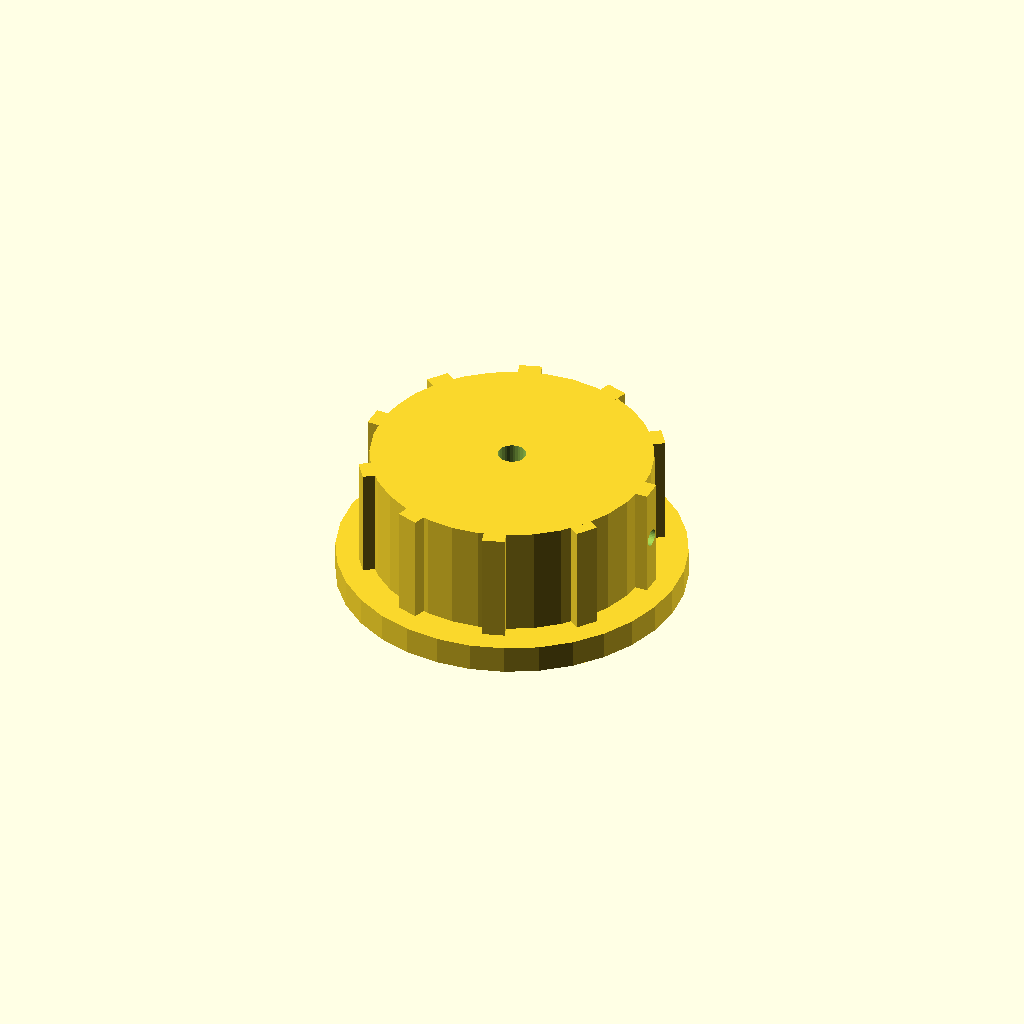
Cell 1: rendered with the file's own defaults.
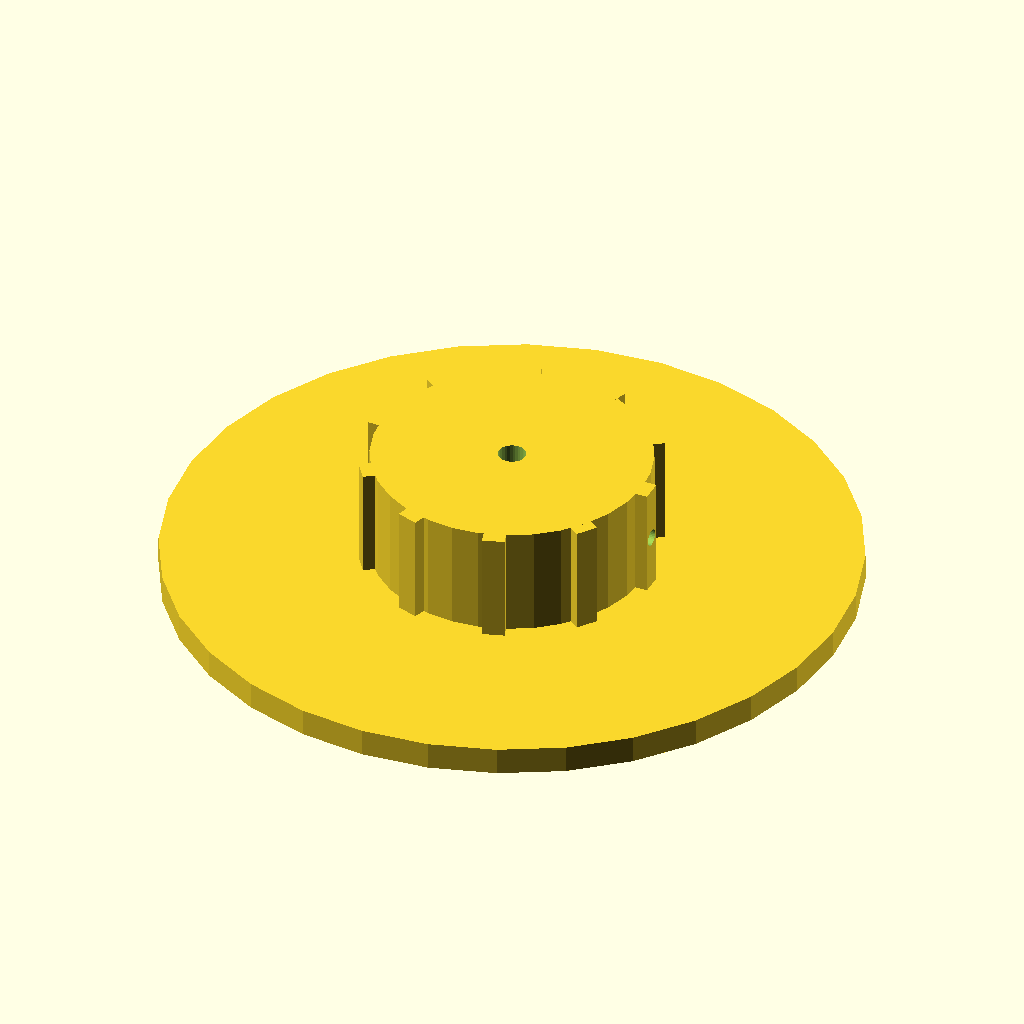
Cell 2 — skirt_d set to 124, the other parameters unchanged.
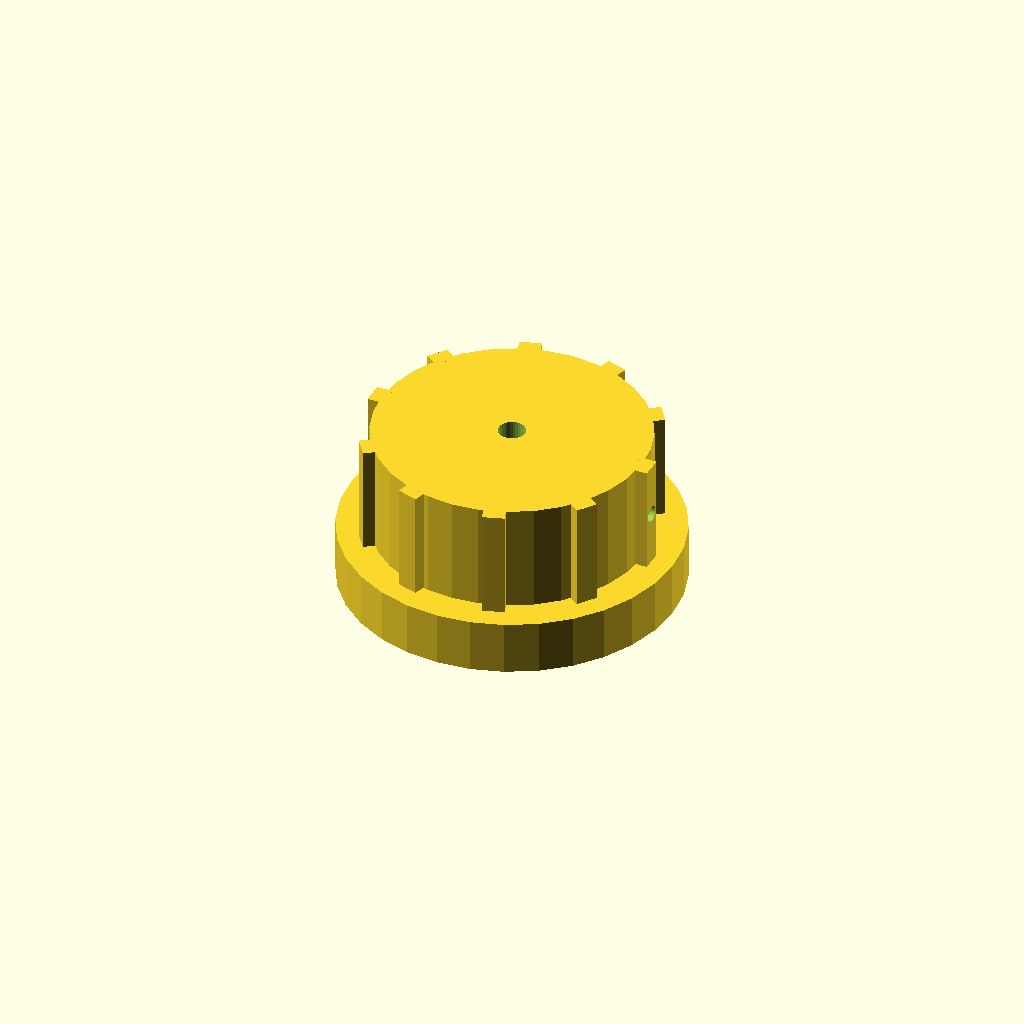
Cell 3: the same model with skirt_t = 10.
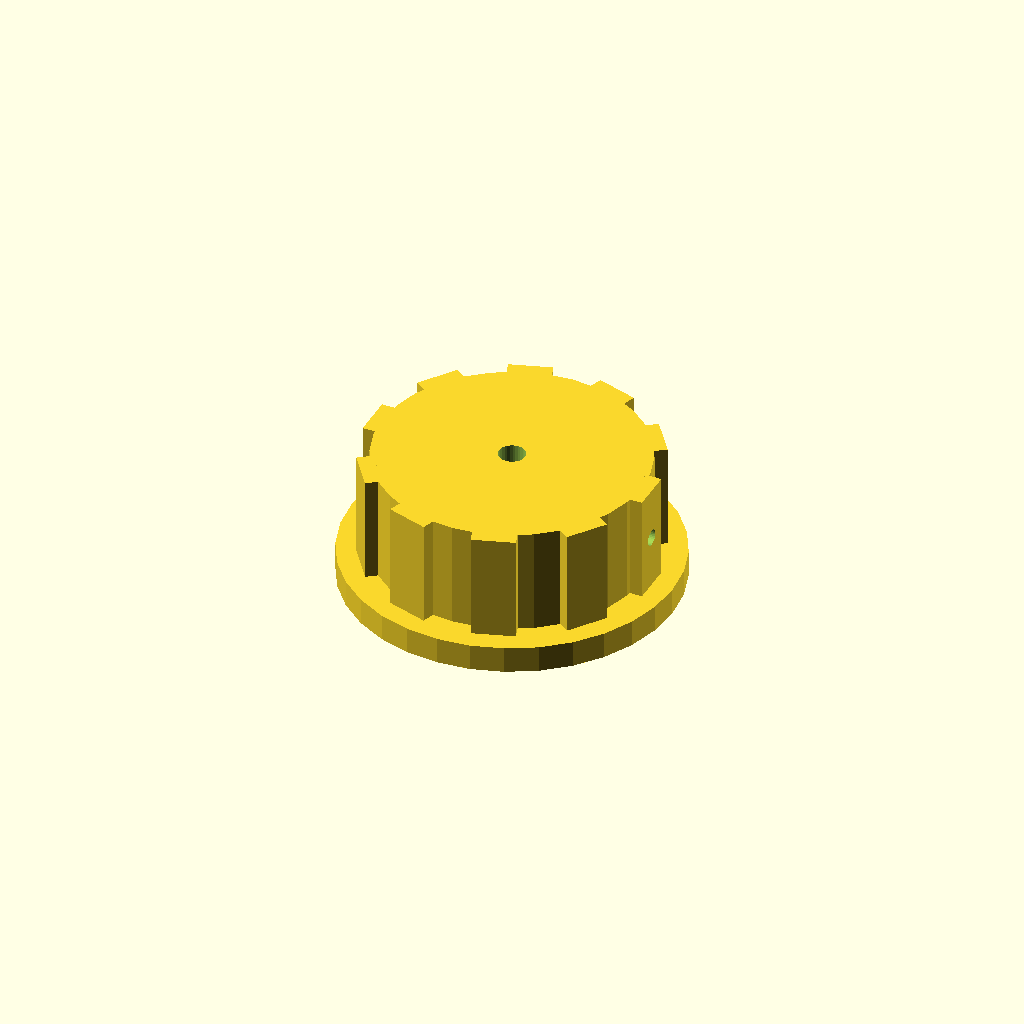
Cell 4: rib_w = 8 (everything else at default).
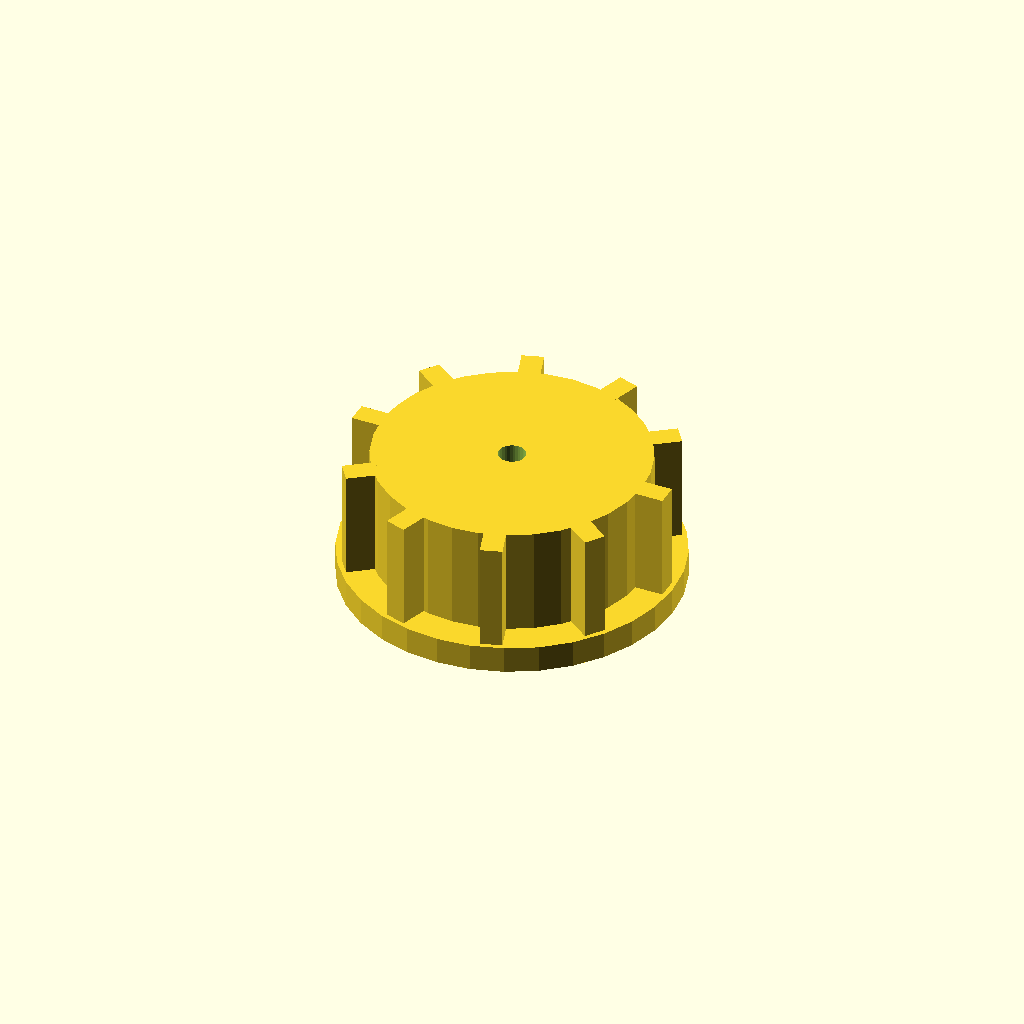
Cell 5: the same model with rib_out = 6.
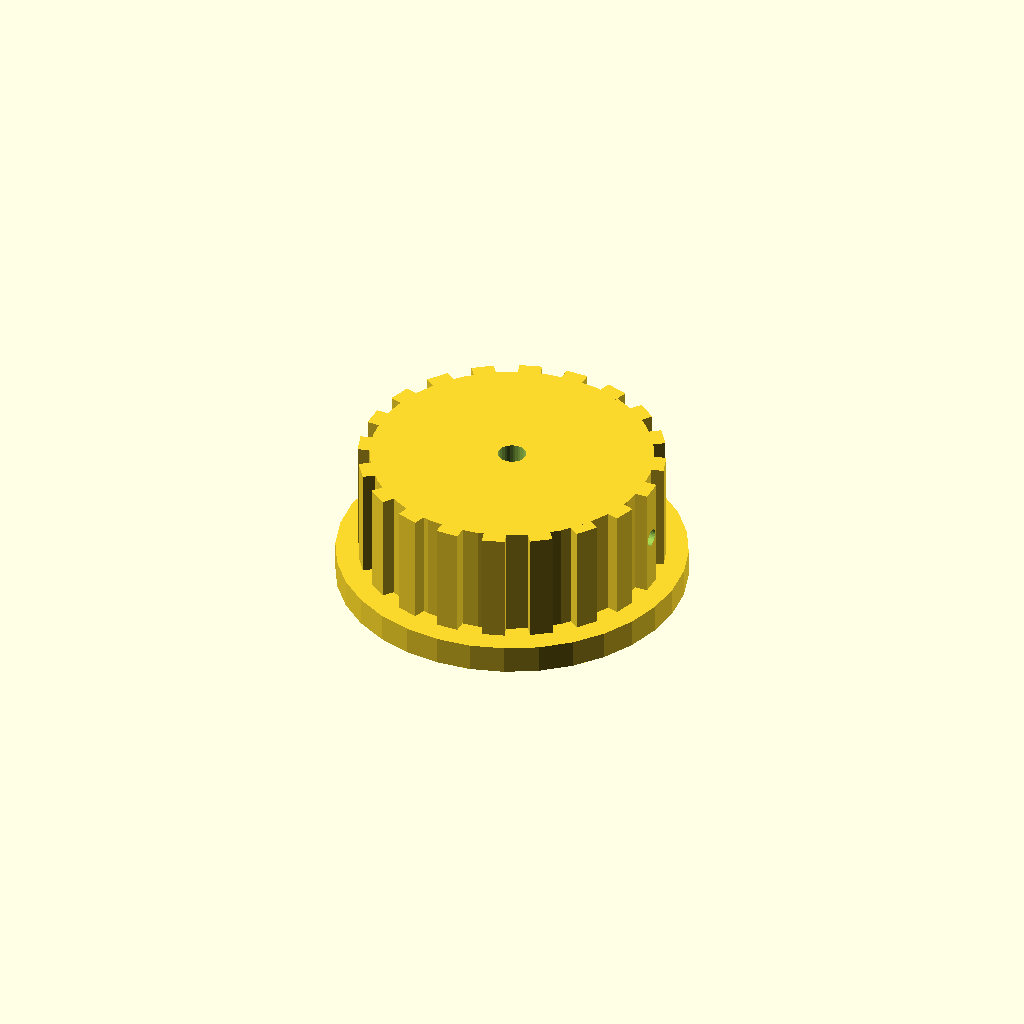
Cell 6: the same model with n_ribs = 20.
All cells are drawn from one camera (rotation 55°, 0°, 25°, orthographic, colour scheme Cornfield), so only the parameter changes between them.
Source of the model, optional_data/data/solid2/controlknob/part_0160.scad:
$fn = 32;

// ----------------------------------------------------------------------
// Control knob: skirt knob with grip ribs
// ----------------------------------------------------------------------

// --- parameters (mm) ---
skirt_d = 62;             // skirt diameter
skirt_t = 5;              // skirt thickness
rib_w = 4;                // grip rib width
rib_out = 3;              // grip rib radial protrusion
n_ribs = 10;              // number of grip ribs
knob_d = 50;              // knob body diameter
knob_h = 20;              // knob body height
bore_d = 5;               // shaft bore diameter
set_d = 3;                // set screw bore diameter

rib_step = 360 / n_ribs;  // rib angular step
total_h = skirt_t + knob_h;  // overall height

difference() {
  union() {
    translate([0, 0, skirt_t]) cylinder(h = knob_h, d = knob_d);
    cylinder(h = skirt_t, d = skirt_d);
    for (i = [0 : n_ribs - 1])
      rotate([0, 0, i * rib_step])
        translate([knob_d / 2 - 1, -rib_w / 2, skirt_t])
          cube([rib_out, rib_w, knob_h]);
  }
  translate([0, 0, skirt_t - 1]) cylinder(h = knob_h + 2, d = bore_d);
  translate([-1, 0, skirt_t + knob_h / 2]) rotate([0, 90, 0])
    cylinder(h = knob_d / 2 + bore_d / 2 + 2, d = set_d);
}
Customizer parameters (derived from the source; name, type, default, range or options):
skirt_d: number, default 62
skirt_t: number, default 5
rib_w: number, default 4
rib_out: number, default 3
n_ribs: number, default 10
knob_d: number, default 50
knob_h: number, default 20
bore_d: number, default 5
set_d: number, default 3
